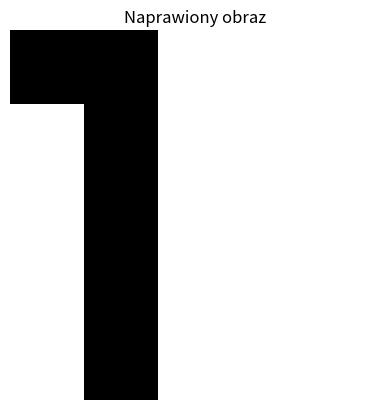

Python code for this plot:
import numpy as np
import matplotlib.pyplot as plt

class HopfieldNetwork:
    def __init__(self, width, height):
        self.width = width
        self.height = height
        self.n = width * height
        self.weights = np.zeros((self.n, self.n))

    def train(self, pattern):
        reshaped_pattern = pattern.flatten()
        reshaped_pattern = np.where(reshaped_pattern == 0, -1, reshaped_pattern)
        self.weights += np.outer(reshaped_pattern, reshaped_pattern)
        np.fill_diagonal(self.weights, 0)

    def denoise(self, noisy_pattern):
        flat_pattern = noisy_pattern.flatten()
        flat_pattern = np.where(flat_pattern == 0, -1, flat_pattern)
        for _ in range(10):
            for i in range(self.n):
                sum_input = 0
                for j in range(self.n):
                    if i != j:
                        sum_input += self.weights[i, j] * flat_pattern[j]
                flat_pattern[i] = 1 if sum_input >= 0 else -1
        return flat_pattern.reshape(self.height, self.width)

    def display(self, pattern):
        """Wyświetla obraz."""
        plt.imshow(pattern, cmap='gray', vmin=-1, vmax=1)
        plt.title('Naprawiony obraz')
        plt.axis('off')
        plt.show()

def main():
    width, height = 5, 5
    network = HopfieldNetwork(width, height)

    patterns = [
        np.array([[1, 1, 0, 0, 0],
                   [0, 1, 0, 0, 0],
                   [0, 1, 0, 0, 0],
                   [0, 1, 0, 0, 0],
                   [0, 1, 0, 0, 0]]),
        np.array([[1, 0, 0, 0, 1],
                   [0, 1, 0, 1, 0],
                   [0, 0, 1, 0, 0],
                   [0, 1, 0, 1, 0],
                   [1, 0, 0, 0, 1]]),
        np.array([[0, 0, 1, 0, 0],
                   [0, 0, 1, 0, 0],
                   [1, 1, 1, 1, 1],
                   [0, 0, 1, 0, 0],
                   [0, 0, 1, 0, 0]]),
    ]

    test_patterns = [
        np.array([[0, 1, 0, 0, 0],
                   [0, 1, 0, 0, 0],
                   [0, 1, 0, 0, 0],
                   [0, 1, 0, 0, 0],
                   [0, 1, 0, 0, 0]]),
        np.array([[1, 1, 0, 0, 1],
                   [0, 1, 0, 1, 0],
                   [0, 1, 1, 1, 0],
                   [0, 1, 0, 1, 0],
                   [1, 1, 0, 0, 1]]),
        np.array([[0, 0, 0, 0, 0],
                   [0, 0, 1, 0, 0],
                   [1, 1, 1, 1, 1],
                   [0, 0, 0, 0, 0],
                   [0, 0, 1, 0, 0]]),
        np.array([[0, 1, 1, 1, 1],
                   [1, 0, 1, 1, 1],
                   [1, 0, 1, 1, 1],
                   [1, 0, 1, 1, 1],
                   [1, 0, 1, 1, 1]]),
    ]

    for pattern in patterns:
        network.train(pattern)

    for test_pattern in test_patterns:
        repaired_pattern = network.denoise(test_pattern)
        network.display(repaired_pattern)

if __name__ == '__main__':
    main()
